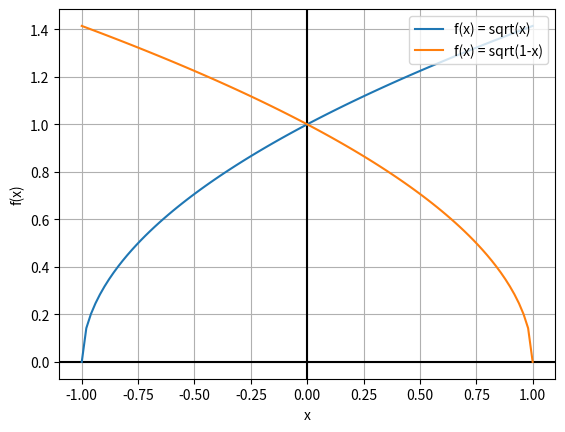
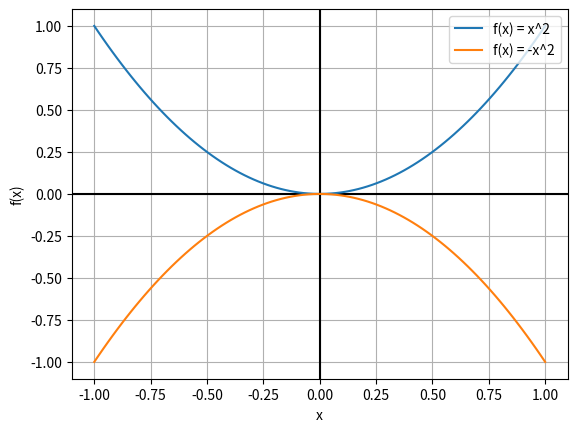

Source code (Python) for these figures, in order:
import matplotlib.pyplot as plt
import numpy as np

X = np.linspace(-1, 1, 100) 
I = np.ones(100)

def myfig():
    fig, ax = plt.subplots()
    ax.set_xlabel('x')
    ax.set_ylabel('f(x)')
    ax.grid(True, which='both')
    ax.axhline(y=0, color='k')
    ax.axvline(x=0, color='k')
    return fig, ax

# sqrt(1+x) / sqrt(1-x)
fig, ax = myfig()
ax.plot(X, np.sqrt(I + X), label='f(x) = sqrt(x)')   
ax.plot(X, np.sqrt(I - X), label='f(x) = sqrt(1-x)')
plt.legend(loc='upper right')
plt.show()

# x^2 / -x^2
fig, ax = myfig()
ax.plot(X,  X**2, label='f(x) = x^2')
ax.plot(X, -X**2, label='f(x) = -x^2')
plt.legend(loc='upper right')
plt.show()